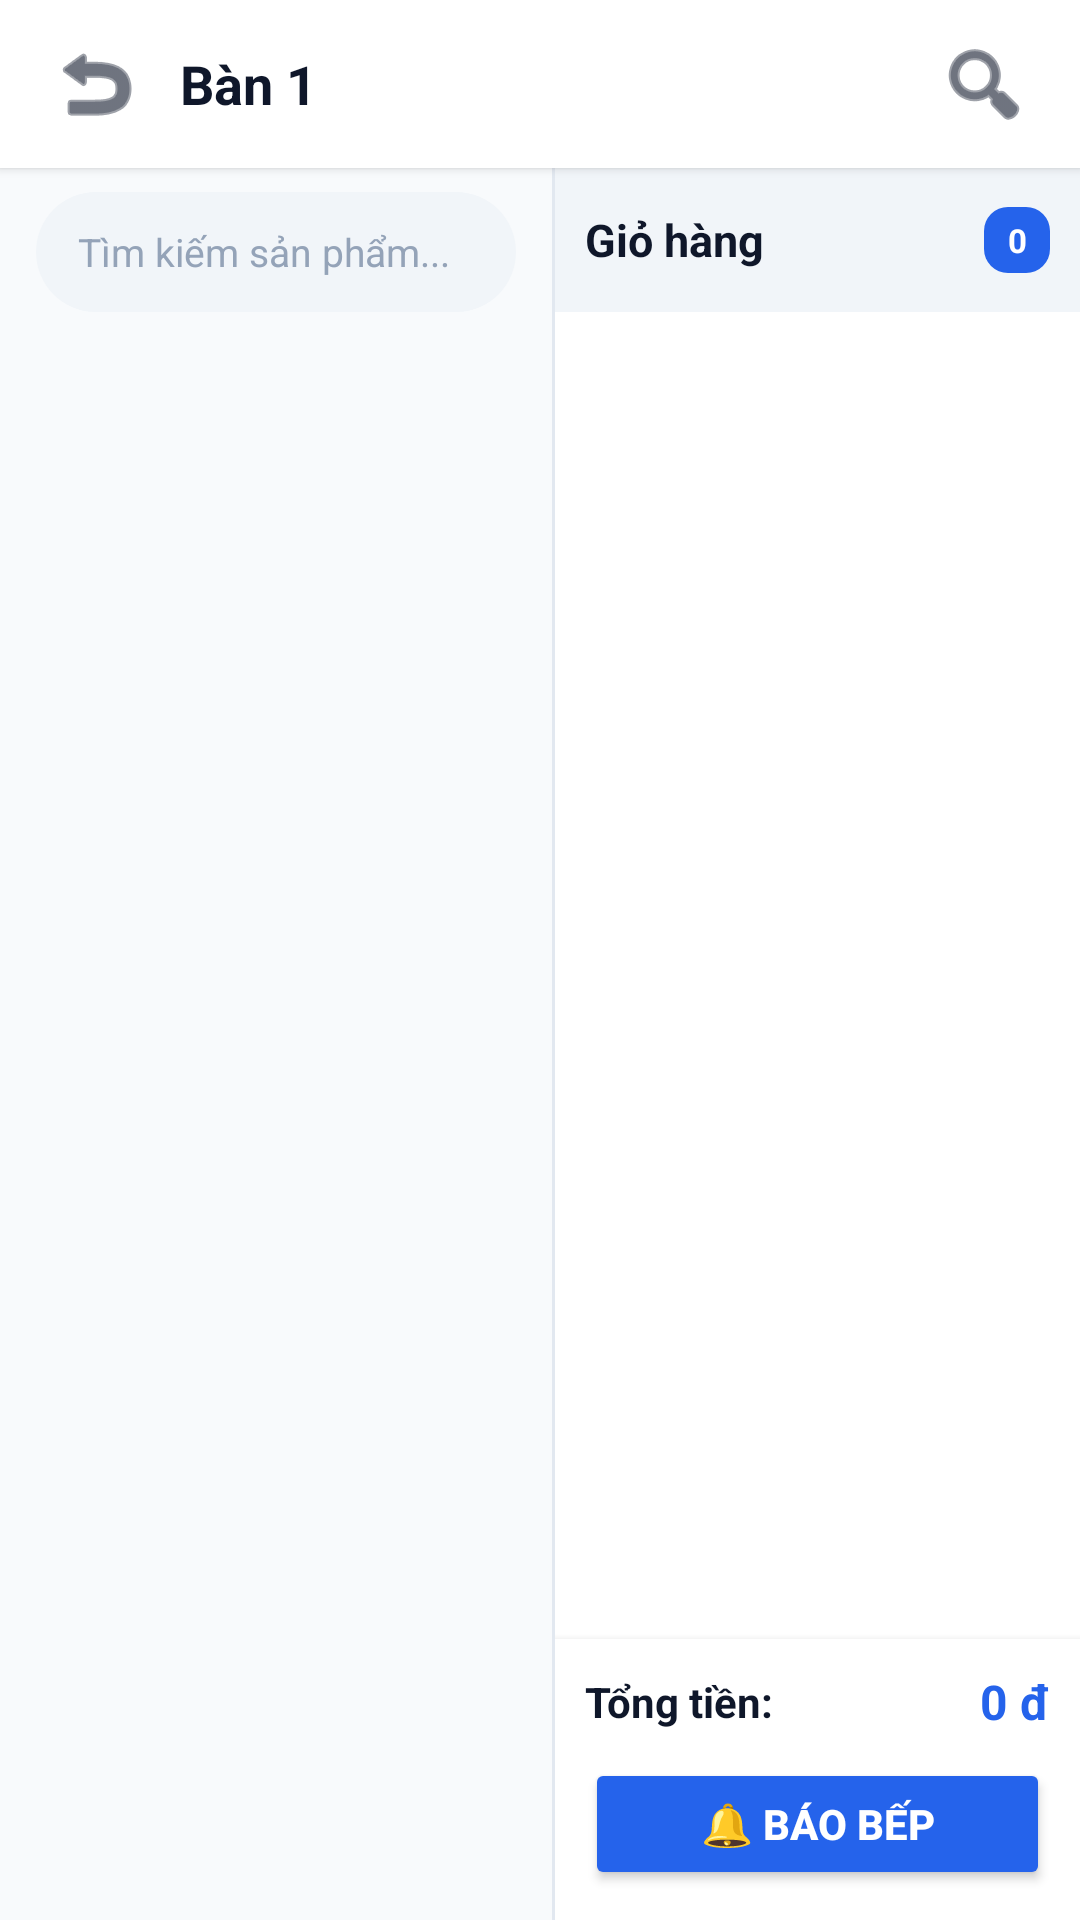

Reconstruct the res/layout file that produces this screen, plus the resources it refers to.
<!-- AndroidManifest.xml: application theme Theme.CafeOrder -->
<!-- res/layout/activity_menu.xml -->
<?xml version="1.0" encoding="utf-8"?>
<LinearLayout xmlns:android="http://schemas.android.com/apk/res/android"
    xmlns:app="http://schemas.android.com/apk/res-auto"
    android:layout_width="match_parent"
    android:layout_height="match_parent"
    android:orientation="vertical"
    android:focusable="true"
    android:focusableInTouchMode="true"
    android:background="#f8fafc">

    
    <LinearLayout
        android:id="@+id/headerBar"
        android:layout_width="match_parent"
        android:layout_height="56dp"
        android:background="#ffffff"
        android:paddingHorizontal="12dp"
        android:gravity="center_vertical"
        android:elevation="2dp">

        <ImageButton
            android:id="@+id/btnBackMenu"
            android:layout_width="40dp"
            android:layout_height="40dp"
            android:background="?attr/selectableItemBackgroundBorderless"
            android:src="@android:drawable/ic_menu_revert"
            app:tint="#0f172a" />

        <TextView
            android:id="@+id/tvMenuTitle"
            android:layout_width="0dp"
            android:layout_height="wrap_content"
            android:layout_weight="1"
            android:layout_marginStart="8dp"
            android:text="Bàn 1"
            android:textSize="18sp"
            android:textStyle="bold"
            android:textColor="#0f172a" />

        <ImageButton
            android:id="@+id/btnToggleSearchProduct"
            android:layout_width="40dp"
            android:layout_height="40dp"
            android:background="?attr/selectableItemBackgroundBorderless"
            android:src="@android:drawable/ic_menu_search"
            app:tint="#0f172a" />
    </LinearLayout>

    
    <LinearLayout
        android:layout_width="match_parent"
        android:layout_height="0dp"
        android:layout_weight="1"
        android:orientation="horizontal">

        
        <LinearLayout
            android:layout_width="0dp"
            android:layout_height="match_parent"
            android:layout_weight="1"
            android:orientation="vertical"
            android:background="#f8fafc">

            
            <FrameLayout
                android:id="@+id/layoutProductSearch"
                android:layout_width="match_parent"
                android:layout_height="wrap_content"
                android:paddingHorizontal="12dp"
                android:paddingTop="8dp"
                android:visibility="visible">

                <EditText
                    android:id="@+id/edtSearchProduct"
                    android:layout_width="match_parent"
                    android:layout_height="40dp"
                    android:background="@drawable/bg_search_input"
                    android:hint="Tìm kiếm sản phẩm..."
                    android:textColor="#0f172a"
                    android:textColorHint="#94a3b8"
                    android:paddingHorizontal="14dp"
                    android:textSize="13sp"
                    android:inputType="text"
                    android:maxLines="1" />
            </FrameLayout>

            
            <androidx.recyclerview.widget.RecyclerView
                android:id="@+id/rvCategories"
                android:layout_width="match_parent"
                android:layout_height="44dp"
                android:paddingHorizontal="8dp"
                android:paddingVertical="4dp"
                android:clipToPadding="false"
                android:orientation="horizontal"
                app:layoutManager="androidx.recyclerview.widget.LinearLayoutManager" />

            
            <androidx.recyclerview.widget.RecyclerView
                android:id="@+id/rvProducts"
                android:layout_width="match_parent"
                android:layout_height="0dp"
                android:layout_weight="1"
                android:paddingHorizontal="12dp"
                android:paddingTop="4dp"
                android:paddingBottom="8dp"
                android:clipToPadding="false" />
        </LinearLayout>

        
        <View
            android:layout_width="1dp"
            android:layout_height="match_parent"
            android:background="#e2e8f0" />

        
        <LinearLayout
            android:layout_width="0dp"
            android:layout_height="match_parent"
            android:layout_weight="0.95"
            android:orientation="vertical"
            android:background="#ffffff">

            
            <LinearLayout
                android:layout_width="match_parent"
                android:layout_height="48dp"
                android:paddingHorizontal="10dp"
                android:gravity="center_vertical"
                android:background="#f1f5f9">

                <TextView
                    android:layout_width="0dp"
                    android:layout_height="wrap_content"
                    android:layout_weight="1"
                    android:text="Giỏ hàng"
                    android:textSize="15sp"
                    android:textStyle="bold"
                    android:textColor="#0f172a" />

                <TextView
                    android:id="@+id/tvCartBadge"
                    android:layout_width="wrap_content"
                    android:layout_height="22dp"
                    android:minWidth="22dp"
                    android:gravity="center"
                    android:text="0"
                    android:textSize="11sp"
                    android:textStyle="bold"
                    android:textColor="#ffffff"
                    android:background="@drawable/bg_button_blue"
                    android:paddingHorizontal="6dp" />
            </LinearLayout>

            
            <androidx.recyclerview.widget.RecyclerView
                android:id="@+id/rvCartItems"
                android:layout_width="match_parent"
                android:layout_height="0dp"
                android:layout_weight="1"
                android:paddingHorizontal="6dp"
                android:paddingTop="4dp"
                android:paddingBottom="4dp"
                android:clipToPadding="false" />

            
            <LinearLayout
                android:layout_width="match_parent"
                android:layout_height="wrap_content"
                android:orientation="vertical"
                android:background="#ffffff"
                android:elevation="4dp"
                android:padding="10dp">

                
                <LinearLayout
                    android:layout_width="match_parent"
                    android:layout_height="wrap_content"
                    android:gravity="center_vertical"
                    android:layout_marginBottom="8dp">

                    <TextView
                        android:layout_width="0dp"
                        android:layout_height="wrap_content"
                        android:layout_weight="1"
                        android:text="Tổng tiền:"
                        android:textSize="14sp"
                        android:textStyle="bold"
                        android:textColor="#0f172a" />

                    <TextView
                        android:id="@+id/tvCartTotalAmount"
                        android:layout_width="wrap_content"
                        android:layout_height="wrap_content"
                        android:text="0 đ"
                        android:textSize="16sp"
                        android:textStyle="bold"
                        android:textColor="#2563eb" />
                </LinearLayout>

                
                <Button
                    android:id="@+id/btnSubmitOrder"
                    android:layout_width="match_parent"
                    android:layout_height="44dp"
                    android:backgroundTint="#2563eb"
                    android:text="🔔 BÁO BẾP"
                    android:textColor="#ffffff"
                    android:textStyle="bold"
                    android:textSize="14sp"
                    android:padding="0dp"
                    android:insetTop="0dp"
                    android:insetBottom="0dp"
                    android:maxLines="1"
                    android:ellipsize="none" />
            </LinearLayout>
        </LinearLayout>
    </LinearLayout>

</LinearLayout>
<!-- resources referenced by this layout -->
<resources>
  <!-- drawable bg_button_blue (drawable) -->
  <?xml version="1.0" encoding="utf-8"?>
  <shape xmlns:android="http://schemas.android.com/apk/res/android">
      <solid android:color="#2563eb" />
      <corners android:radius="8dp" />
  </shape>
  <!-- drawable bg_search_input (drawable) -->
  <?xml version="1.0" encoding="utf-8"?>
  <shape xmlns:android="http://schemas.android.com/apk/res/android">
      <solid android:color="#f1f5f9" />
      <corners android:radius="22dp" />
  </shape>
  <style name="Theme.CafeOrder" parent="Theme.MaterialComponents.DayNight.NoActionBar">
          <item name="colorPrimary">@color/primary</item>
          <item name="colorPrimaryVariant">@color/primary_dark</item>
          <item name="colorSecondary">@color/accent</item>
          <item name="android:statusBarColor">@color/primary_dark</item>
          <item name="android:windowBackground">@color/bg_main</item>
          <item name="android:editTextColor">#0f172a</item>
          <item name="android:textColor">#0f172a</item>
          <item name="android:textColorPrimary">#0f172a</item>
          <item name="android:textColorHint">#94a3b8</item>
      </style>
  <color name="primary">#2563eb</color>
  <color name="primary_dark">#1d4ed8</color>
  <color name="accent">#3b82f6</color>
  <color name="bg_main">#f8fafc</color>
</resources>
